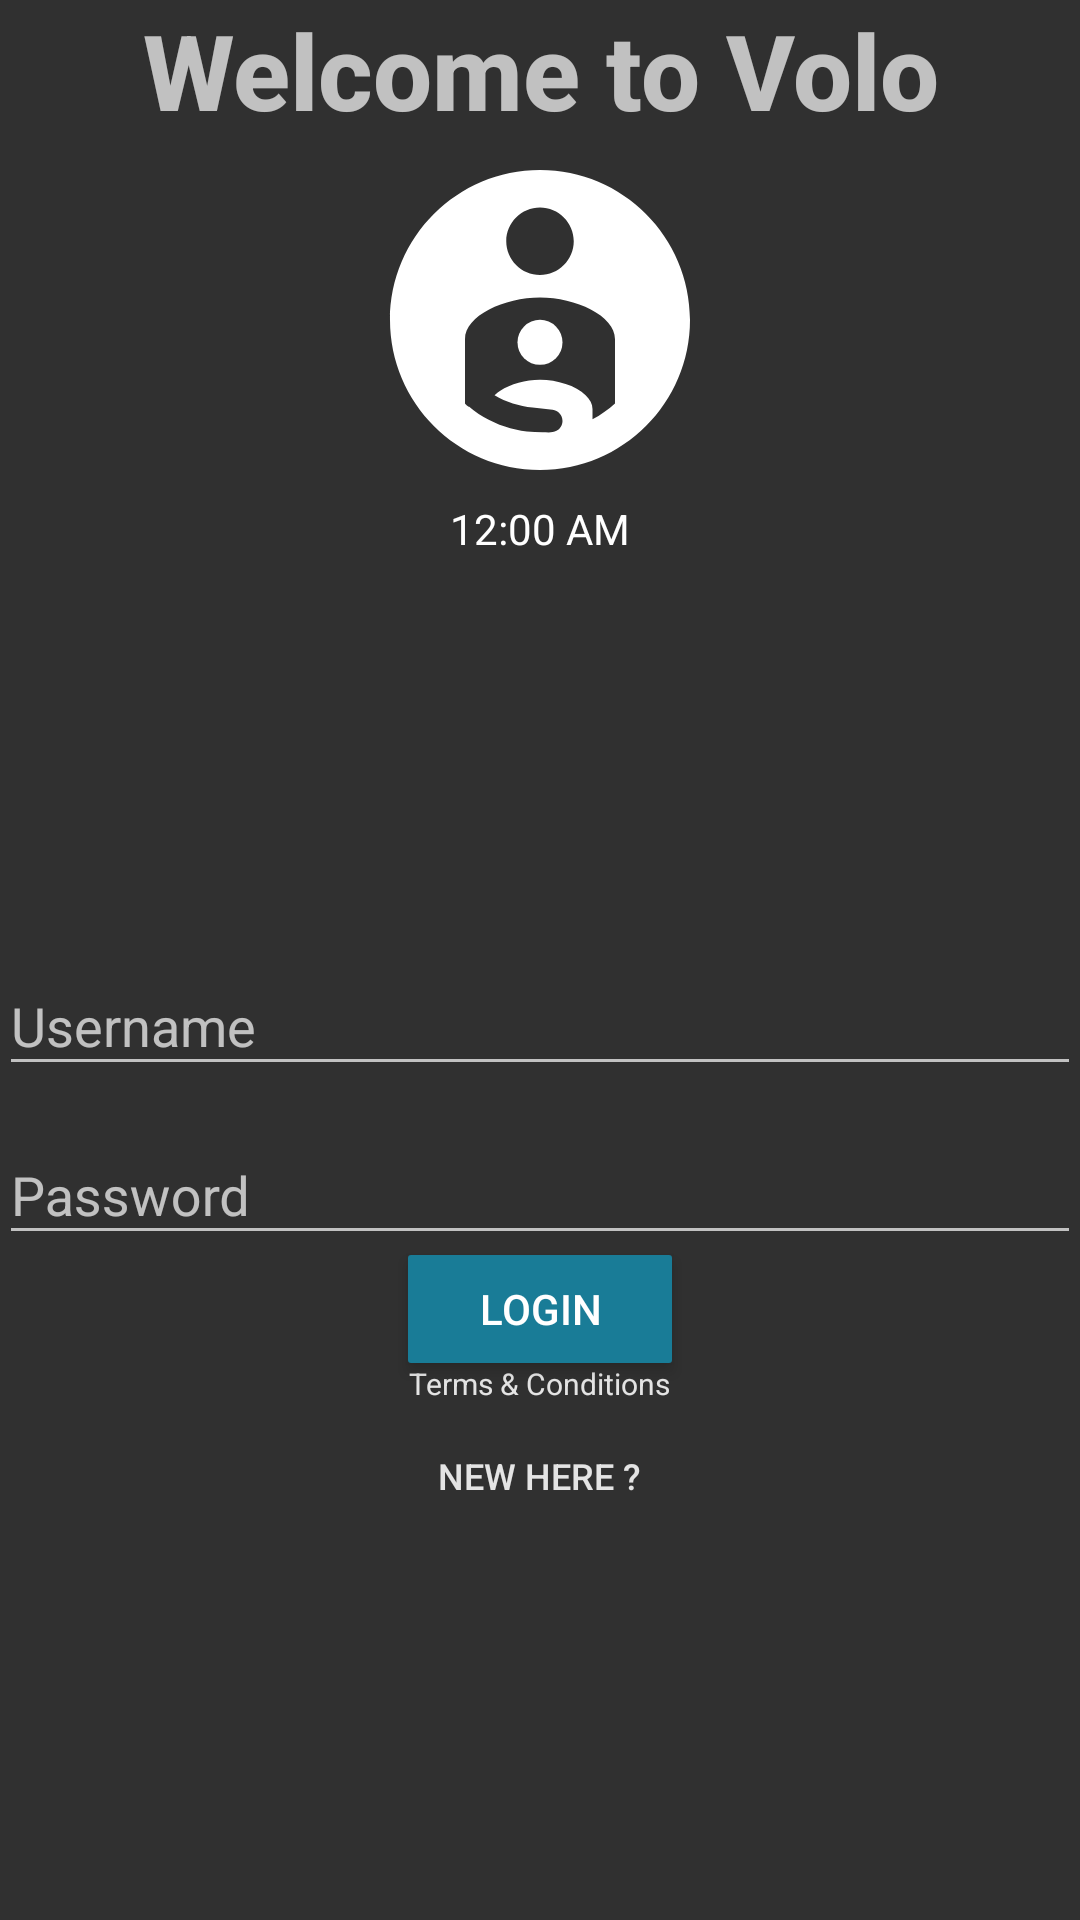

Layout XML and referenced resources for this Android screen:
<!-- AndroidManifest.xml: application theme HeyVolo -->
<!-- res/layout/activity_login.xml -->
<LinearLayout xmlns:android="http://schemas.android.com/apk/res/android"
    xmlns:tools="http://schemas.android.com/tools"
    android:layout_width="match_parent"
    android:layout_height="match_parent"
    android:padding="@dimen/activity_horizontal_margin"
    tools:context=".LoginActivity"
    android:orientation="vertical"
    android:background="@drawable/skybg">
    >

    <RelativeLayout
        android:layout_width="match_parent"
        android:layout_height="wrap_content"
        android:layout_weight="0.5"
        android:orientation="vertical">

        <TextView
            android:layout_width="match_parent"
            android:layout_height="wrap_content"
            android:layout_centerInParent="true"
            android:gravity="center"
            android:text="Welcome to Volo"
            android:id="@+id/textWelcome1"
            android:textStyle="bold"
            android:textSize="35sp"
            android:layout_alignParentTop="true"
            android:fontFamily="sans-serif-medium"
            />

        <ImageView
            android:id="@+id/logo1"
            android:layout_width="match_parent"
            android:layout_height="wrap_content"
            android:gravity="center"
            android:tint="@color/white"
            android:src="@drawable/ic_account_child_120dp"
            android:layout_below="@id/textWelcome1"
            android:layout_centerVertical="true"
            android:layout_alignParentStart="true"
            />

        <TextClock
            android:layout_width="wrap_content"
            android:layout_height="wrap_content"
            android:id="@+id/textClock1"
            android:layout_below="@+id/logo1"
            android:layout_centerHorizontal="true" />

    </RelativeLayout>

    <LinearLayout
        android:layout_width="match_parent"
        android:layout_height="wrap_content"
        android:layout_weight="0.5"
        android:orientation="vertical">


        <android.support.design.widget.TextInputLayout
            android:id="@+id/usernameWrapper1"
            android:layout_width="match_parent"
            android:layout_height="wrap_content">

            <EditText
                android:id="@+id/textUsername1"
                android:layout_width="match_parent"
                android:layout_height="wrap_content"
                android:inputType="textVisiblePassword|textNoSuggestions"
                android:hint="Username"
                android:ems="10"/>

        </android.support.design.widget.TextInputLayout>



        <android.support.design.widget.TextInputLayout
            android:id="@+id/passwordWrapper1"
            android:layout_width="match_parent"
            android:layout_height="wrap_content"
            android:layout_below="@id/usernameWrapper1"
            android:layout_marginTop="4dp">

            <EditText
                android:id="@+id/textPassword1"
                android:layout_width="match_parent"
                android:layout_height="wrap_content"
                android:inputType="textPassword"
                android:hint="Password"
                android:ems="10"/>

        </android.support.design.widget.TextInputLayout>

        <Button
            android:layout_width="wrap_content"
            android:layout_height="wrap_content"
            android:id="@+id/buttonRegister1"
            android:text="Login"
            android:layout_alignParentLeft="true"
            android:layout_alignParentStart="true"
            android:layout_below="@+id/textPassword1"
            android:background="@drawable/primary_round"
            android:layout_gravity="center_horizontal"
            android:hapticFeedbackEnabled="true"
            android:textColor="@color/white"
            android:padding="0dp"
            android:elevation="1dp"
            android:translationZ="1dp"
            android:minWidth="88dp"
            android:minHeight="36dp"/>


        <ImageView
            android:layout_width="wrap_content"
            android:layout_height="wrap_content"
            android:id="@+id/imageView"
            android:layout_toRightOf="@+id/textPassword1"
            android:layout_toEndOf="@+id/textPassword1" />

        <LinearLayout
            android:layout_width="match_parent"
            android:layout_height="wrap_content"
            android:orientation="horizontal">


        </LinearLayout>

        <TextView
            android:layout_width="wrap_content"
            android:layout_height="wrap_content"
            android:textAppearance="?android:attr/textAppearanceMedium"
            android:text="Terms &amp; Conditions"
            android:id="@+id/textView1"
            android:textSize="10dp"
            android:textIsSelectable="false"
            android:enabled="true"

            android:textColor="@color/grey"
            android:layout_gravity="center_horizontal" />

        <Button
            style="?android:attr/buttonStyleSmall"
            android:layout_width="wrap_content"
            android:layout_height="wrap_content"
            android:text="New here ?"
            android:textColorHighlight="@color/material_blue_grey_900"
            android:id="@+id/buttonSignup"
            android:background="@android:color/transparent"
            android:textSize="12dp"
            android:textColor="@color/grey"
            android:layout_gravity="center_horizontal" />


    </LinearLayout>


</LinearLayout>
<!-- resources referenced by this layout -->
<resources>
  <item name="grey" type="color">#E4E4E4</item>
  <item name="white" type="color">#FFFFFF</item>
  <!-- drawable ic_account_child_120dp (drawable) -->
  <vector android:height="120dp" android:viewportHeight="24.0"
      android:viewportWidth="24.0" android:width="120dp" xmlns:android="http://schemas.android.com/apk/res/android">
      <path android:fillColor="#FF000000" android:pathData="M12,13.49m-1.5,0a1.5,1.5 0,1 1,3 0a1.5,1.5 0,1 1,-3 0"/>
      <path android:fillColor="#FF000000" android:pathData="M12,2C6.48,2 2,6.48 2,12s4.48,10 10,10 10,-4.48 10,-10S17.52,2 12,2zm0,2.5c1.24,0 2.25,1.01 2.25,2.25S13.24,9 12,9 9.75,7.99 9.75,6.75 10.76,4.5 12,4.5zm5,10.56v2.5c-0.45,0.41 -0.96,0.77 -1.5,1.05v-0.68c0,-0.34 -0.17,-0.65 -0.46,-0.92 -0.65,-0.62 -1.89,-1.02 -3.04,-1.02 -0.96,0 -1.96,0.28 -2.65,0.73l-0.17,0.12 -0.21,0.17c0.78,0.47 1.63,0.72 2.54,0.82l1.33,0.15c0.37,0.04 0.66,0.36 0.66,0.75 0,0.29 -0.16,0.53 -0.4,0.66 -0.28,0.15 -0.64,0.09 -0.95,0.09 -0.35,0 -0.69,-0.01 -1.03,-0.05 -0.5,-0.06 -0.99,-0.17 -1.46,-0.33 -0.49,-0.16 -0.97,-0.38 -1.42,-0.64 -0.22,-0.13 -0.44,-0.27 -0.65,-0.43l-0.31,-0.24c-0.04,-0.02 -0.28,-0.18 -0.28,-0.23v-4.28c0,-1.58 2.63,-2.78 5,-2.78s5,1.2 5,2.78v1.78z"/>
  </vector>
  <!-- drawable primary_round (drawable) -->
  <ripple xmlns:android="http://schemas.android.com/apk/res/android"
      android:color="@color/blue">
      <item>
          <shape xmlns:android="http://schemas.android.com/apk/res/android">
              <corners android:radius="1dp" />
              <solid android:color="@color/darkerblue" />
          </shape>
      </item>
  </ripple>
  <style name="HeyVolo" parent="Theme.AppCompat.NoActionBar">
          <item name="colorAccent">@color/blue</item>
          <item name="android:textColorPrimary">@color/white</item>
          <item name="android:textColorPrimaryInverse">@color/dark</item>
          <item name="android:statusBarColor">@color/darkerblue</item>
          <item name="android:navigationBarColor">@color/dark</item>
  
  
      </style>
  <item name="blue" type="color">#61D2DC</item>
  <item name="darkerblue" type="color">#FF197C97</item>
  <item name="dark" type="color">#444444</item>
</resources>
